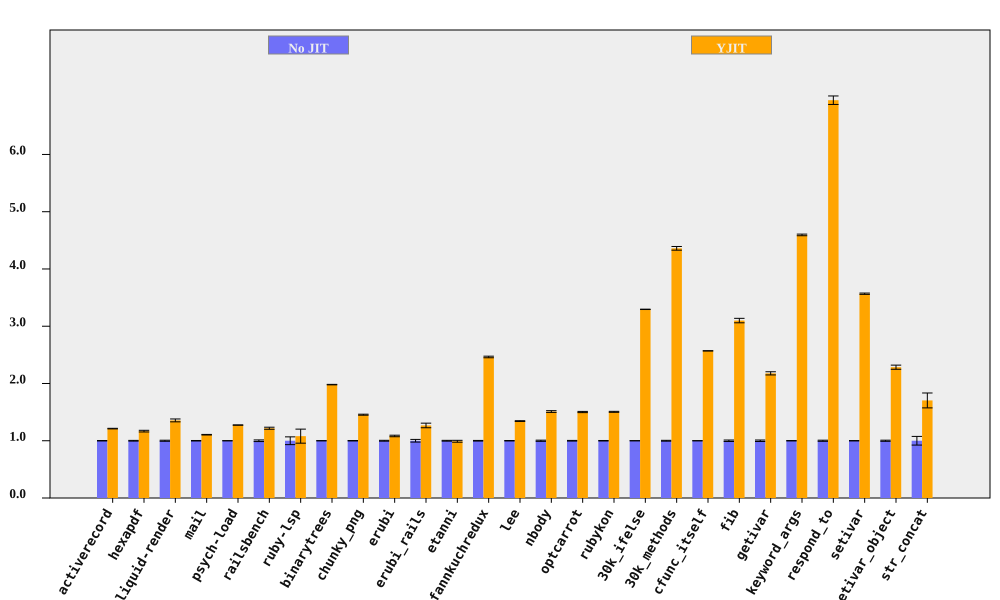

Values plotted in this chart, from the file beside it:
bench, No JIT (ms), No JIT RSD, YJIT (ms), YJIT RSD, YJIT spd, YJIT spd RSD, % in YJIT
activerecord, 372.2, 0.3702, 307.1, 0.2017, 1.212, 0.4216, 90.57
hexapdf, 7871, 0.6286, 6740, 1.075, 1.168, 1.246, 92.86
liquid-render, 535.5, 0.9229, 395.2, 1.599, 1.355, 1.846, 86.99
mail, 455, 0.4413, 411.6, 0.1186, 1.105, 0.4569, 97.29
psych-load, 7289, 0.09189, 5721, 0.08073, 1.274, 0.1223, 99.99
railsbench, 7391, 1.436, 6066, 0.3286, 1.218, 1.473, 90.67
ruby-lsp, 219.8, 6.789, 203.5, 9.105, 1.08, 11.36, 65.59
binarytrees, 1065, 0.1395, 537.8, 0.1661, 1.98, 0.2169, 100
chunky_png, 2215, 0.3712, 1522, 0.4805, 1.455, 0.6072, 100
erubi, 817.7, 0.7469, 754.8, 0.9865, 1.083, 1.237, 100
erubi_rails, 62.03, 2.323, 48.95, 2.14, 1.267, 3.159, 87.68
etanni, 1152, 0.7048, 1163, 1.498, 0.9909, 1.656, 7.028
fannkuchredux, 5826, 0.5519, 2366, 0.1099, 2.463, 0.5628, 100
lee, 3080, 0.3732, 2292, 0.2783, 1.344, 0.4655, 99.97
nbody, 273.2, 1.013, 180.9, 0.06357, 1.51, 1.015, 100
optcarrot, 15843, 0.5706, 10550, 0.4122, 1.502, 0.7039, 96.81
rubykon, 32150, 0.441, 21363, 0.3488, 1.505, 0.5623, 99.69
30k_ifelse, 6345, 0.07362, 1926, 0.06361, 3.295, 0.09729, 100
30k_methods, 17139, 0.7314, 3931, 0.1063, 4.36, 0.7391, 100
cfunc_itself, 265.2, 0.03302, 103.2, 0.02135, 2.57, 0.03932, 100
fib, 543.5, 1.257, 175.4, 0.03406, 3.099, 1.257, 100
getivar, 234.9, 1.275, 107.9, 0.0123, 2.177, 1.275, 100
keyword_args, 693.9, 0.3074, 151, 0.03687, 4.595, 0.3096, 100
respond_to, 692.8, 0.9784, 99.72, 0.4252, 6.947, 1.067, 100
setivar, 178.5, 0.3189, 50.04, 0.02311, 3.568, 0.3197, 100
setivar_object, 291.6, 0.9794, 127.7, 1.243, 2.284, 1.583, 100
str_concat, 181.7, 7.569, 106.6, 1.023, 1.704, 7.638, 99.7
